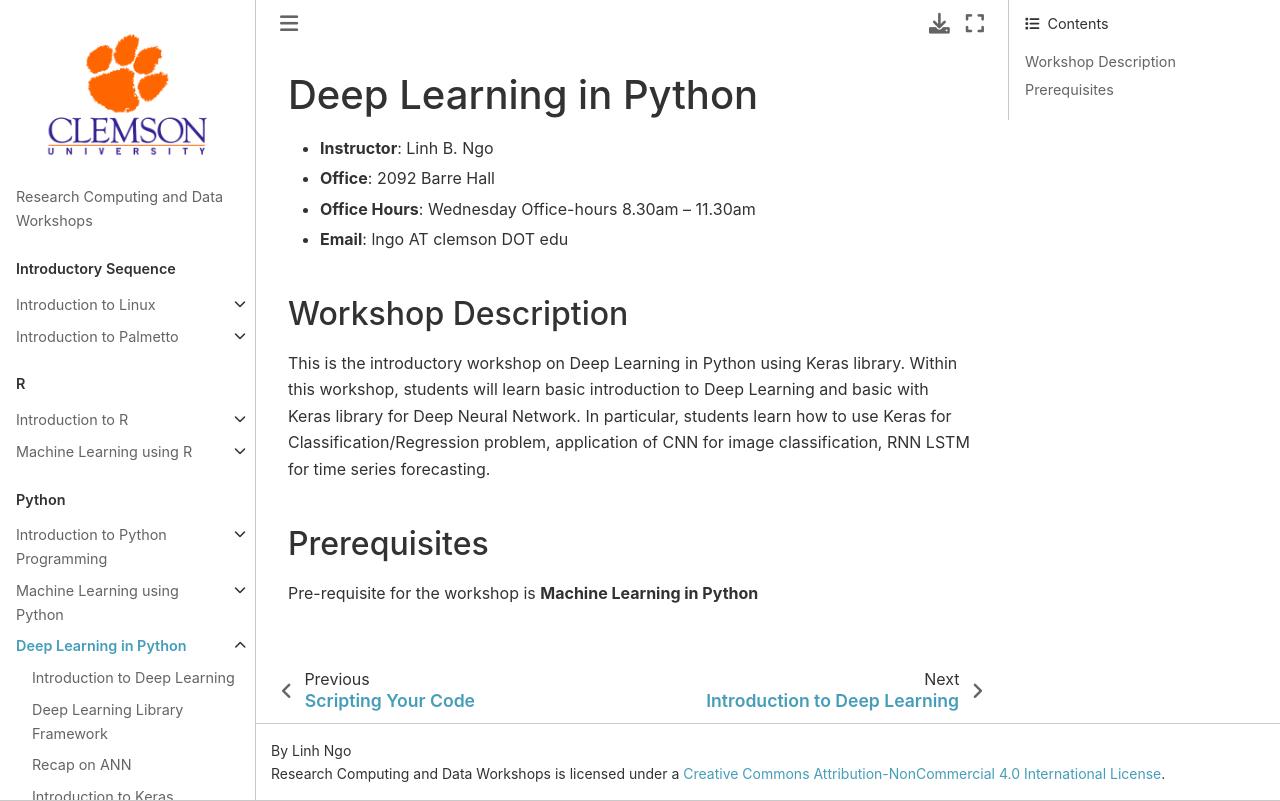

repository: clemsonciti/rcde_workshops · page: python_deep_learning/00-index.html · generator: jekyll

# Deep Learning in Python

- **Instructor**: Linh B. Ngo
- **Office**: 2092 Barre Hall
- **Office Hours**: Wednesday Office-hours 8.30am – 11.30am
- **Email**: lngo AT clemson DOT edu

## Workshop Description

This is the introductory workshop on Deep Learning in Python using Keras library. Within this workshop, 
students will learn basic introduction to Deep Learning and basic with Keras library for Deep Neural 
Network. In particular, students learn how to use Keras for Classification/Regression problem, application 
of CNN for image classification, RNN LSTM for time series forecasting.

## Prerequisites
Pre-requisite for the workshop is **Machine Learning in Python**
